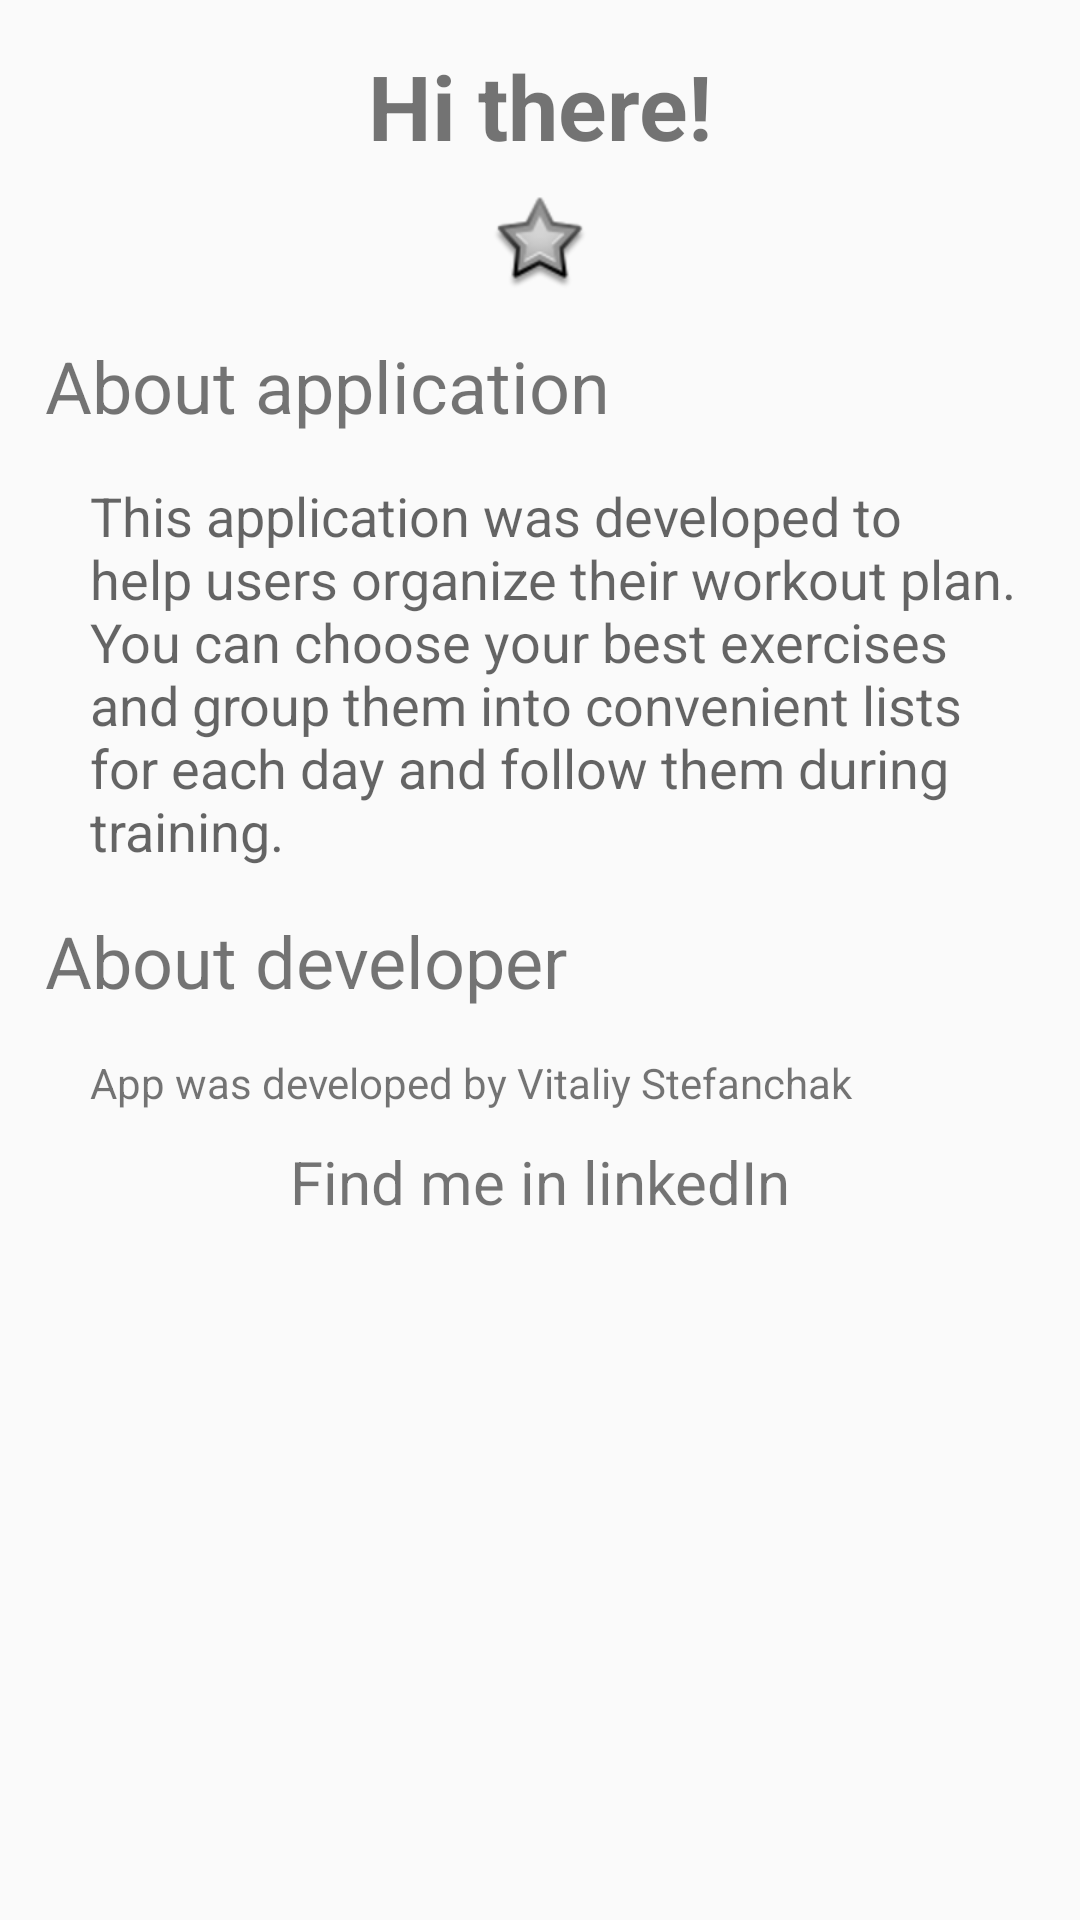

Write the Android layout XML for this screen, with the resource values it uses.
<!-- AndroidManifest.xml: application theme AppTheme -->
<!-- res/layout/fragment_about.xml -->
<?xml version="1.0" encoding="utf-8"?>
<androidx.appcompat.widget.LinearLayoutCompat xmlns:android="http://schemas.android.com/apk/res/android"
    xmlns:app="http://schemas.android.com/apk/res-auto"
    android:layout_width="match_parent"
    android:layout_height="match_parent">

    <LinearLayout
        android:id="@+id/action_about_fragment"
        android:layout_width="match_parent"
        android:layout_height="match_parent"
        android:orientation="vertical">

        <TextView
            android:id="@+id/textView2"
            android:layout_width="match_parent"
            android:layout_height="wrap_content"
            android:paddingTop="15dp"
            android:text="Hi there!"
            android:textAlignment="center"
            android:textSize="30sp"
            android:textStyle="bold" />

        <ImageView
            android:id="@+id/imageView2"
            android:layout_width="match_parent"
            android:layout_height="wrap_content"
            android:paddingTop="10dp"
            app:srcCompat="@android:drawable/star_big_off" />

        <TextView
            android:id="@+id/textView4"
            android:layout_width="match_parent"
            android:layout_height="wrap_content"
            android:paddingLeft="15dp"
            android:paddingTop="15dp"
            android:text="About application"
            android:textSize="24sp" />

        <TextView
            android:id="@+id/textView3"
            android:layout_width="match_parent"
            android:layout_height="wrap_content"
            android:paddingLeft="30dp"
            android:paddingTop="15dp"
            android:paddingRight="15dp"
            android:text="This application was developed to help users organize their workout plan. You can choose your best exercises and group them into convenient lists for each day and follow them during training. "
            android:textAppearance="@style/TextAppearance.AppCompat.Medium"
            android:textSize="18sp"
            android:textStyle="normal" />

        <TextView
            android:id="@+id/textView5"
            android:layout_width="match_parent"
            android:layout_height="wrap_content"
            android:paddingLeft="15dp"
            android:paddingTop="15dp"
            android:text="About developer"
            android:textSize="24sp" />

        <TextView
            android:id="@+id/textView6"
            android:layout_width="match_parent"
            android:layout_height="wrap_content"
            android:paddingLeft="30dp"
            android:paddingTop="15dp"
            android:text="App was developed by Vitaliy Stefanchak" />

        <TextView
            android:id="@+id/textView7"
            android:layout_width="match_parent"
            android:layout_height="wrap_content"
            android:gravity="center"
            android:paddingTop="10dp"
            android:paddingBottom="10dp"
            android:text="Find me in linkedIn"
            android:textSize="20sp" />

        <ImageView
            android:id="@+id/linkedInAcc"
            android:layout_width="match_parent"
            android:layout_height="61dp"
            android:onClick="openLinkedIn"
            app:srcCompat="@mipmap/linkedin" />

        <TextView
            android:id="@+id/textView8"
            android:layout_width="match_parent"
            android:layout_height="wrap_content"
            android:paddingLeft="277dp"
            android:paddingTop="240dp"
            android:text="App version: 1.0.0" />
    </LinearLayout>
</androidx.appcompat.widget.LinearLayoutCompat>
<!-- resources referenced by this layout -->
<resources>
  <style name="AppTheme" parent="Theme.AppCompat.Light.DarkActionBar">
          
          <item name="colorPrimary">#1E2029</item>
          <item name="colorPrimaryDark">@color/colorPrimaryDark</item>
          <item name="colorAccent">@color/colorAccent</item>
      </style>
  <color name="colorPrimaryDark">#1E2029</color>
  <color name="colorAccent">#FF4081</color>
</resources>
